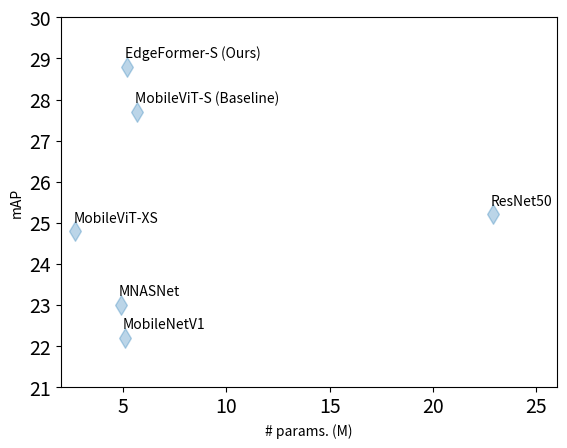

Write Python code to recreate this figure. (Note: this script raises an exception after producing the figure.)
import matplotlib.pyplot as plt
import numpy as np


Labels = ['MobileNetV1', 'MNASNet', 'MobileViT-XS', 'ResNet50', 'MobileViT-S (Baseline)', 'EdgeFormer-S (Ours)']
# the last two elements in each vector are manually set for normalizing
Params = [5.1,  4.9, 2.7, 22.9, 5.7,  5.2]
mAP =    [22.2, 23.0, 24.8, 25.2, 27.7, 28.8]
# normalization
Params=np.array(Params)
mAP = np.array(mAP)

plt.xticks(fontsize=14)
plt.yticks(fontsize=14)

# # using heat map to show model size
# plt.scatter(Params, mAP, c=Params, s=Params*20, alpha=0.3, cmap='viridis', marker='d')
# plt.ylim((21.0, 30.0))
# plt.xlim((2.0, 24.0))
# plt.ylabel('mAP')
# plt.xlabel('# params. (M)')
# plt.colorbar()
# plt.savefig('./result/det.png')
# plt.show()

plt.scatter(Params, mAP, s=100, alpha=0.3, cmap='viridis', marker='d')
plt.ylim((21.0, 30.0))
plt.xlim((2.0, 26.0))
plt.ylabel('mAP')
plt.xlabel('# params. (M)')
for x, y, label in zip(Params, mAP, Labels):
    plt.annotate(label, xy=(x-0.1, y+0.22))
plt.savefig('./result/det.png')
plt.show()

print('done')
